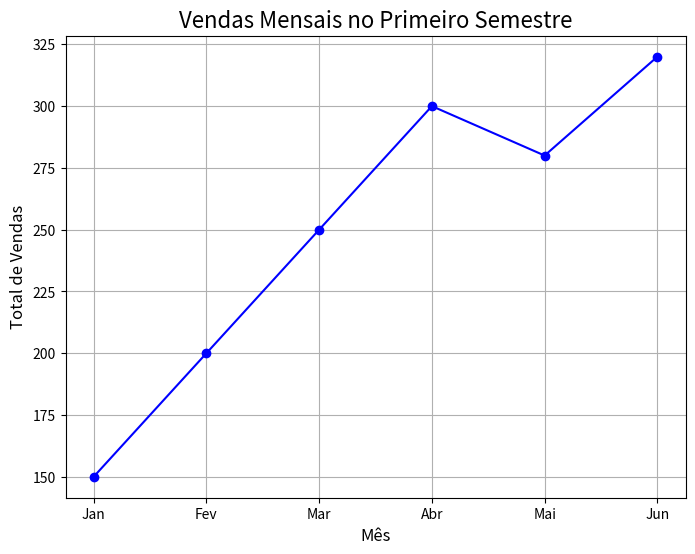

Python code for this plot:
import matplotlib.pyplot as plt
import numpy as np

    # 1. Preparando os dados
meses = ['Jan', 'Fev', 'Mar', 'Abr', 'Mai', 'Jun']
vendas = np.array([150, 200, 250, 300, 280, 320])

    # 2. Criando o gráfico
plt.figure(figsize=(8, 6)) # Cria uma figura para o gráfico com tamanho definido

    # Plota os dados: meses no eixo X e vendas no eixo Y
plt.plot(meses, vendas, marker='o', linestyle='-', color='b')

    # 3. Adicionando rótulos e título para clareza
plt.title('Vendas Mensais no Primeiro Semestre', fontsize=16)
plt.xlabel('Mês', fontsize=12)
plt.ylabel('Total de Vendas', fontsize=12)

    # Adiciona uma grade para facilitar a leitura
plt.grid(True)

    # 4. Exibindo o gráfico
plt.show()